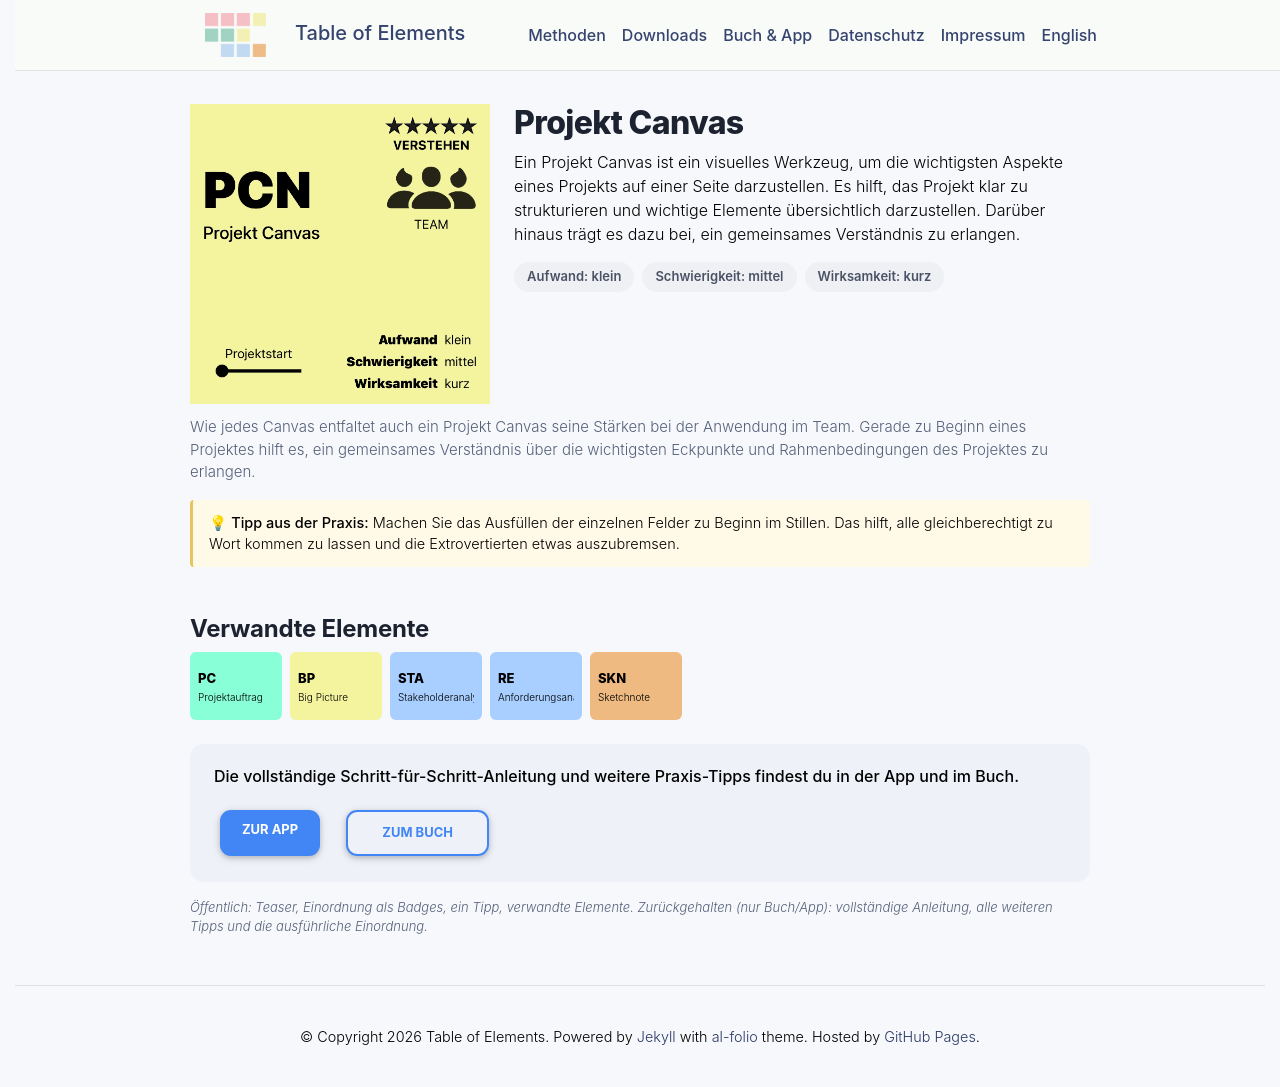

repository: table-of-elements/table-of-elements.github.io · page: de/elements/PCN/index.html · generator: jekyll

---
lang: de
layout: default
permalink: /de/elements/PCN/
subtitle: "Projekt Canvas"
title: "PCN | Projekt Canvas"
description: "Ein Projekt Canvas ist ein visuelles Werkzeug, um die wichtigsten Aspekte eines Projekts auf einer Seite darzustellen. Es hilft, das Projekt klar zu strukturieren und wichtige Elemente übersichtlich darzustellen. Darüber hinaus trägt es dazu bei, ein gemeinsames Verständnis zu erlangen."
og_image: /assets/img/elements/de/PCN.og.png
---

{% include figure.liquid loading="eager" path="assets/img/elements/de/PCN.card.png" class="img-fluid" width="300" height="300" alt="PCN | Projekt Canvas" %}

# Projekt Canvas

Ein Projekt Canvas ist ein visuelles Werkzeug, um die wichtigsten Aspekte eines Projekts auf einer Seite darzustellen. Es hilft, das Projekt klar zu strukturieren und wichtige Elemente übersichtlich darzustellen. Darüber hinaus trägt es dazu bei, ein gemeinsames Verständnis zu erlangen.
